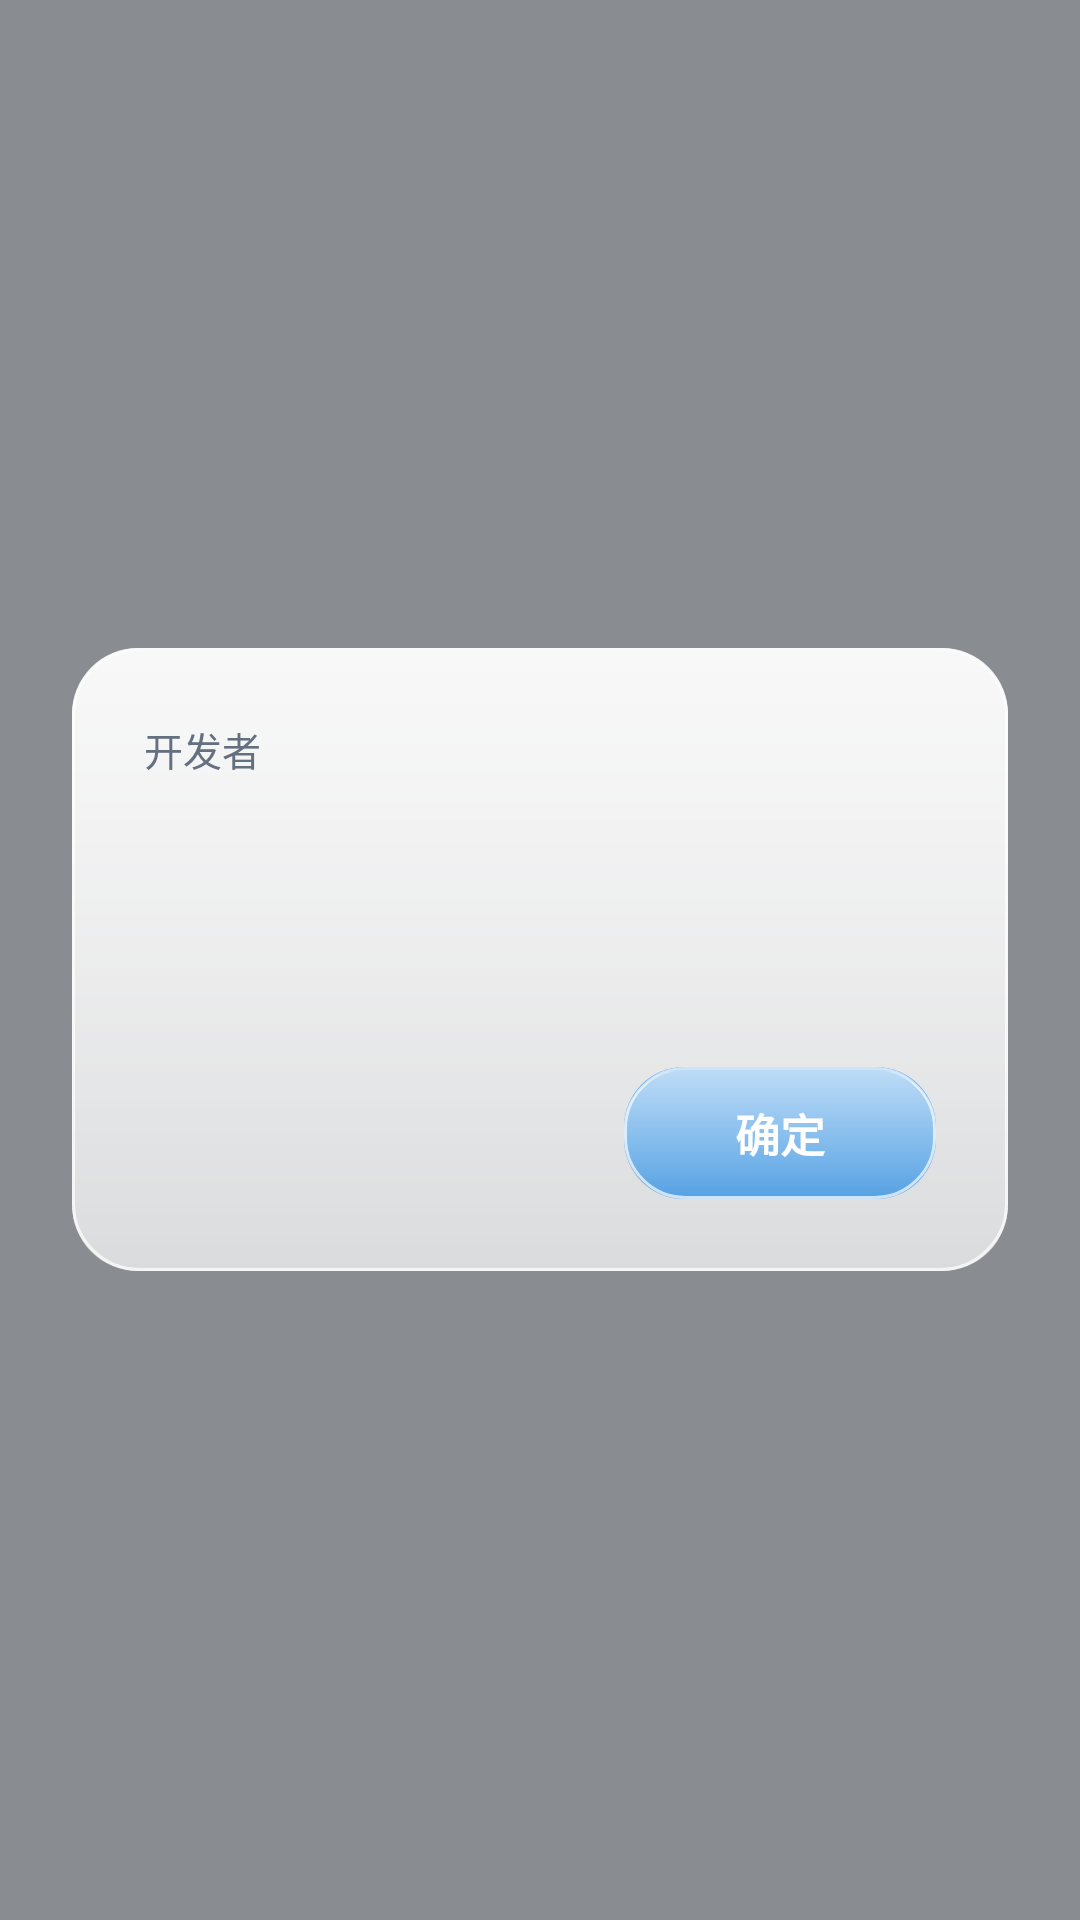

Reconstruct the res/layout file that produces this screen, plus the resources it refers to.
<!-- AndroidManifest.xml: application theme AppTheme -->
<!-- res/layout/dialog_glass_dev.xml -->
<?xml version="1.0" encoding="utf-8"?>
<FrameLayout xmlns:android="http://schemas.android.com/apk/res/android"
    android:id="@+id/dlgRoot"
    android:layout_width="match_parent"
    android:layout_height="match_parent"
    android:background="@color/scrim">

    <LinearLayout
        android:id="@+id/dlgCard"
        android:layout_width="match_parent"
        android:layout_height="wrap_content"
        android:layout_gravity="center_vertical"
        android:layout_marginLeft="24dp"
        android:layout_marginRight="24dp"
        android:background="@drawable/card_bg"
        android:elevation="18dp"
        android:orientation="vertical"
        android:padding="24dp">

        <TextView
            android:id="@+id/dlgLabel"
            android:layout_width="wrap_content"
            android:layout_height="wrap_content"
            android:text="开发者"
            android:textColor="@color/textSub"
            android:textSize="13sp" />

        <TextView
            android:id="@+id/dlgHeadline"
            android:layout_width="match_parent"
            android:layout_height="wrap_content"
            android:layout_marginTop="6dp"
            android:text=""
            android:textColor="@color/textMain"
            android:textSize="27sp"
            android:textStyle="bold" />

        <TextView
            android:id="@+id/dlgBody"
            android:layout_width="match_parent"
            android:layout_height="wrap_content"
            android:layout_marginTop="14dp"
            android:lineSpacingExtra="5dp"
            android:text=""
            android:textColorLink="@color/colorPrimary"
            android:textColor="@color/textSub"
            android:textSize="15sp" />

        <ScrollView
            android:id="@+id/dlgScroll"
            android:layout_width="match_parent"
            android:layout_height="wrap_content"
            android:layout_marginTop="16dp"
            android:scrollbars="none"
            android:visibility="gone">

            <LinearLayout
                android:id="@+id/dlgExtra"
                android:layout_width="match_parent"
                android:layout_height="wrap_content"
                android:orientation="vertical" />
        </ScrollView>

        <LinearLayout
            android:layout_width="match_parent"
            android:layout_height="wrap_content"
            android:layout_marginTop="20dp"
            android:gravity="end"
            android:orientation="horizontal">

            <Button
                android:id="@+id/dlgOk"
                android:layout_width="wrap_content"
                android:layout_height="44dp"
                android:background="@drawable/liquid_btn_primary"
                android:minWidth="104dp"
                android:paddingLeft="22dp"
                android:paddingRight="22dp"
                android:text="@string/ok"
                android:textColor="#FFFFFF"
                android:textSize="15sp"
                android:textStyle="bold" />
        </LinearLayout>
    </LinearLayout>
</FrameLayout>
<!-- resources referenced by this layout -->
<resources>
  <color name="colorPrimary">#1E88E5</color>
  <color name="scrim">#66000000</color>
  <color name="textMain">#1F2937</color>
  <color name="textSub">#64707F</color>
  <!-- drawable card_bg (drawable) -->
  <?xml version="1.0" encoding="utf-8"?>
  <layer-list xmlns:android="http://schemas.android.com/apk/res/android">
      <item>
          <shape android:shape="rectangle">
              <gradient
                  android:angle="270"
                  android:startColor="@color/cardTop"
                  android:endColor="@color/cardBottom"
                  android:type="linear" />
              <corners android:radius="22dp" />
          </shape>
      </item>
      <item android:top="1dp" android:bottom="1dp">
          <shape android:shape="rectangle">
              <gradient
                  android:angle="270"
                  android:startColor="@color/glassSheen"
                  android:endColor="#00FFFFFF"
                  android:type="linear" />
              <corners android:radius="22dp" />
          </shape>
      </item>
      <item>
          <shape android:shape="rectangle">
              <solid android:color="#00000000" />
              <corners android:radius="22dp" />
              <stroke
                  android:width="1dp"
                  android:color="@color/cardStroke" />
          </shape>
      </item>
  </layer-list>
  <!-- drawable liquid_btn_primary (drawable) -->
  <?xml version="1.0" encoding="utf-8"?>
  <layer-list xmlns:android="http://schemas.android.com/apk/res/android">
      <item>
          <shape android:shape="rectangle">
              <gradient
                  android:angle="270"
                  android:startColor="@color/btnPrimaryTop"
                  android:endColor="@color/btnPrimaryBottom"
                  android:type="linear" />
              <corners android:radius="20dp" />
          </shape>
      </item>
      <item android:top="1dp" android:bottom="1dp">
          <shape android:shape="rectangle">
              <gradient
                  android:angle="270"
                  android:startColor="@color/glassSheen"
                  android:endColor="#00FFFFFF"
                  android:type="linear" />
              <corners android:radius="20dp" />
          </shape>
      </item>
      <item>
          <shape android:shape="rectangle">
              <solid android:color="#00000000" />
              <corners android:radius="20dp" />
              <stroke
                  android:width="1dp"
                  android:color="@color/btnStroke" />
          </shape>
      </item>
  </layer-list>
  <string name="ok">确定</string>
  <style name="AppTheme" parent="android:Theme.Material.Light.DarkActionBar">
          <item name="android:colorPrimary">@color/colorPrimary</item>
          <item name="android:colorPrimaryDark">@color/colorPrimaryDark</item>
          <item name="android:colorAccent">@color/colorAccent</item>
          <item name="android:windowBackground">@color/bg</item>
      </style>
  <color name="cardTop">#D9FFFFFF</color>
  <color name="cardBottom">#AFFFFFFF</color>
  <color name="glassSheen">#99FFFFFF</color>
  <color name="cardStroke">#B3FFFFFF</color>
  <color name="btnPrimaryTop">#E64A9FE8</color>
  <color name="btnPrimaryBottom">#B31E88E5</color>
  <color name="btnStroke">#B3FFFFFF</color>
  <color name="colorPrimaryDark">#1565C0</color>
  <color name="colorAccent">#00897B</color>
  <color name="bg">#E4E9F1</color>
</resources>
